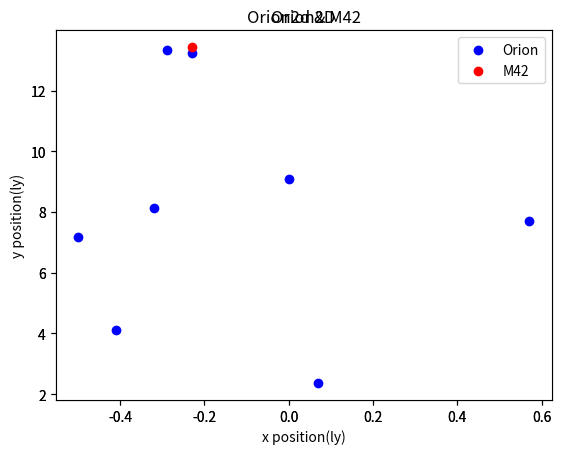
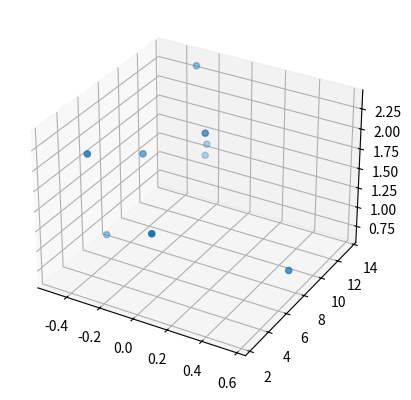
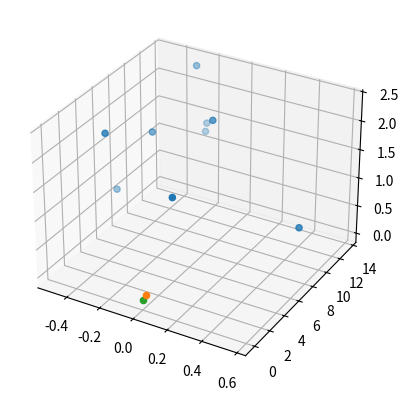
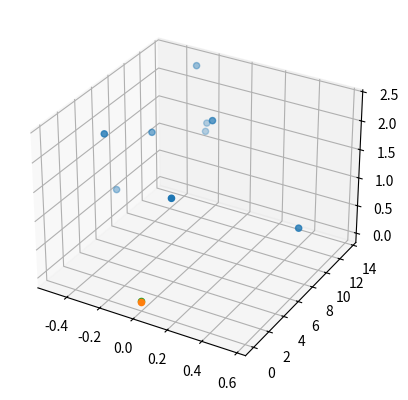
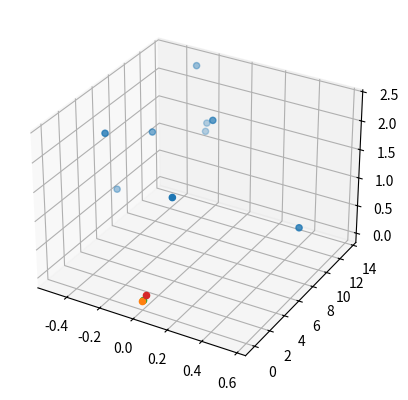
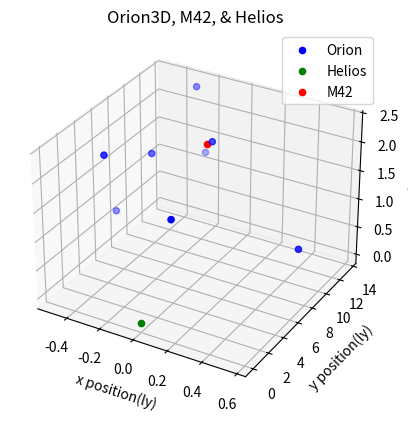

Recreate these plots in Python, in order.

# coding: utf-8

# ## Project: Visualizing the Orion Constellation
# 
# [redacted]
# 
# As a researcher on the Hayden Planetarium team, you are in charge of visualizing the Orion constellation in 3D using the Matplotlib function `.scatter()`. To learn more about the `.scatter()` you can see the Matplotlib documentation [here](https://matplotlib.org/api/_as_gen/matplotlib.pyplot.scatter.html). 
# 
# You will create a rotate-able visualization of the position of the Orion's stars and get a better sense of their actual positions. To achieve this, you will be mapping real data from outer space that maps the position of the stars in the sky
# 
# The goal of the project is to understand spatial perspective. Once you visualize Orion in both 2D and 3D, you will be able to see the difference in the constellation shape humans see from earth versus the actual position of the stars that make up this constellation. 
# 
# <img src="https://upload.wikimedia.org/wikipedia/commons/9/91/Orion_constellation_with_star_labels.jpg" alt="Orion" style="width: 400px;"/>
# 
# 

# ## 1. Set-Up
# The following set-up is new and specific to the project. It is very similar to the way you have imported Matplotlib in previous lessons.
# 
# + Add `%matplotlib notebook` in the cell below. This is a new statement that you may not have seen before. It will allow you to be able to rotate your visualization in this jupyter notebook.
# 
# + We will be using a subset of Matplotlib: `matplotlib.pyplot`. Import the subset as you have been importing it in previous lessons: `from matplotlib import pyplot as plt`
# 
# 
# + In order to see our 3D visualization, we also need to add this new line after we import Matplotlib:
# `from mpl_toolkits.mplot3d import Axes3D`
# 

# In[20]:


get_ipython().run_line_magic('matplotlib', 'notebook')
from matplotlib import pyplot as plt
from mpl_toolkits.mplot3d import Axes3D


# ## 2. Get familiar with real data
# 
# Astronomers describe a star's position in the sky by using a pair of angles: declination and right ascension. Declination is similar to longitude, but it is projected on the celestian fear. Right ascension is known as the "hour angle" because it accounts for time of day and earth's rotaiton. Both angles are relative to the celestial equator. You can learn more about star position [here](https://en.wikipedia.org/wiki/Star_position).
# 
# The `x`, `y`, and `z` lists below are composed of the x, y, z coordinates for each star in the collection of stars that make up the Orion constellation as documented in a paper by Nottingham Trent Univesity on "The Orion constellation as an installation" found [here](https://arxiv.org/ftp/arxiv/papers/1110/1110.3469.pdf).
# 
# Spend some time looking at `x`, `y`, and `z`, does each fall within a range?

# In[21]:


# Orion
x = [-0.41, 0.57, 0.07, 0.00, -0.29, -0.32,-0.50,-0.23, -0.23]
y = [4.12, 7.71, 2.36, 9.10, 13.35, 8.13, 7.19, 13.25,13.43]
z = [2.06, 0.84, 1.56, 2.07, 2.36, 1.72, 0.66, 1.25,1.38]


# ## 3. Create a 2D Visualization
# 
# Before we visualize the stars in 3D, let's get a sense of what they look like in 2D. 
# 
# Create a figure for the 2d plot and save it to a variable name `fig`. (hint: `plt.figure()`)
# 
# Add your subplot `.add_subplot()` as the single subplot, with `1,1,1`.(hint: `add_subplot(1,1,1)`)
# 
# Use the scatter [function](https://matplotlib.org/api/_as_gen/matplotlib.pyplot.scatter.html) to visualize your `x` and `y` coordinates. (hint: `.scatter(x,y)`)
# 
# Render your visualization. (hint: `plt.show()`)
# 
# Does the 2D visualization look like the Orion constellation we see in the night sky? Do you recognize its shape in 2D? There is a curve to the sky, and this is a flat visualization, but we will visualize it in 3D in the next step to get a better sense of the actual star positions. 

# In[22]:



fig = plt.figure('Orion2D')
constellation2d = fig.add_subplot(1,1,1)
constellation2d.scatter(x,y)
plt.title("Orion2D")
plt.show()


# ## 4. Create a 3D Visualization
# 
# Create a figure for the 3D plot and save it to a variable name `fig_3d`. (hint: `plt.figure()`)
# 
# 
# Since this will be a 3D projection, we want to make to tell Matplotlib this will be a 3D plot.  
# 
# To add a 3D projection, you must include a the projection argument. It would look like this:
# ```py
# projection="3d"
# ```
# 
# Add your subplot with `.add_subplot()` as the single subplot `1,1,1` and specify your `projection` as `3d`:
# 
# `fig_3d.add_subplot(1,1,1,projection="3d")`)
# 
# Since this visualization will be in 3D, we will need our third dimension. In this case, our `z` coordinate. 
# 
# Create a new variable `constellation3d` and call the scatter [function](https://matplotlib.org/api/_as_gen/matplotlib.pyplot.scatter.html) with your `x`, `y` and `z` coordinates. 
# 
# Include `z` just as you have been including the other two axes. (hint: `.scatter(x,y,z)`)
# 
# Render your visualization. (hint `plt.show()`.)
# 

# In[23]:


fig = plt.figure('Orion3D')
projection = fig.add_subplot(1,1,1,projection="3d")
projection.scatter(x,y,z)
plt.show()


# ## 5. Rotate and explore
# 
# Use your mouse to click and drag the 3D visualization in the previous step. This will rotate the scatter plot. As you rotate, can you see Orion from different angles? 
# 
# Note: The on and off button that appears above the 3D scatter plot allows you to toggle rotation of your 3D visualization in your notebook.
# 
# Take your time, rotate around! Remember, this will never look exactly like the Orion we see from Earth. The visualization does not curve as the night sky does.
# There is beauty in the new understanding of Earthly perspective! We see the shape of the warrior Orion because of Earth's location in the universe and the location of the stars in that constellation.
# 
# Feel free to map more stars by looking up other celestial x, y, z coordinates [here](http://www.stellar-database.com/).
# 

# In[24]:


# Orion
x = [-0.41, 0.57, 0.07, 0.00, -0.29, -0.32,-0.50,-0.23, -0.23]
y = [4.12, 7.71, 2.36, 9.10, 13.35, 8.13, 7.19, 13.25,13.43]
z = [2.06, 0.84, 1.56, 2.07, 2.36, 1.72, 0.66, 1.25,1.38]

fig = plt.figure('Orion3D and Vega')
projection = fig.add_subplot(1,1,1,projection="3d")
projection.scatter(x,y,z)
#Vega
projection.scatter(.03165, -.1946, .1585)
#Helios
projection.scatter(0,0,0)
plt.show()


# In[25]:


fig = plt.figure('Orion3D and Banard')
projection = fig.add_subplot(1,1,1,projection="3d")
projection.scatter(x,y,z)
#Banard's Star
projection.scatter(-.000566, -.05920, .00486)
#Helios
projection.scatter(0,0,0)
plt.show()


# In[26]:


fig = plt.figure('Orion3D, Vega, Banard')
projection = fig.add_subplot(1,1,1,projection="3d")
projection.scatter(x,y,z)
#Banard's Star
projection.scatter(-0.000566, -.05920, 0.00486)
#Helios
projection.scatter(0,0,0)
#Vega
projection.scatter(.03165, -.1946, .1585)
plt.show()


# In[29]:


#x = [ 0.07, 0.00, -0.29, -0.32,-0.50,-0.23, 1.47, 2.01, 1.74, 3.05, 1.13, 3.70, 3.79, 1.72, 0.13, -0.29]
#y = [ 2.36, 9.10, 13.35, 8.13, 7.19, 13.25, 16.11, 18.42, 20.82, 25.48, 10.33, 11.97, 12.86, 15.84, 6.37, 16.91]
#z = [ 1.56, 2.07, 2.36, 1.72, 0.66, 1.25, 1.17, -1.95, -0.41, -0.71, 1.82, 1.23, 0.57, -1.50, 0.83, 6.20]

x = [-0.41, 0.57, 0.07, 0.00, -0.29, -0.32,-0.50,-0.23]
y = [4.12, 7.71, 2.36, 9.10, 13.35, 8.13, 7.19, 13.25]
z = [2.06, 0.84, 1.56, 2.07, 2.36, 1.72, 0.66, 1.25]
fig = plt.figure('Orion3D, M42, & Helios')
projection = fig.add_subplot(1,1,1,projection="3d")
projection.scatter(x,y,z, color="blue")
projection.scatter(0,0,0, color="green")
projection.scatter(-0.23, 13.43, 1.38, color="red")
projection.set_xlabel("x position(ly)")
projection.set_ylabel("y position(ly)")
projection.set_zlabel("z position(ly)")
projection.legend(["Orion","Helios","M42"])
plt.title("Orion3D, M42, & Helios")
plt.show()


# In[28]:


x = [-0.41, 0.57, 0.07, 0.00, -0.29, -0.32,-0.50,-0.23]
y = [4.12, 7.71, 2.36, 9.10, 13.35, 8.13, 7.19, 13.25]
z = [2.06, 0.84, 1.56, 2.07, 2.36, 1.72, 0.66, 1.25]
fig = plt.figure('Orion2D')
constellation2d = fig.add_subplot(1,1,1)
constellation2d.scatter(x,y, color="blue")
constellation2d.scatter(-0.23, 13.43, color="red")
constellation2d.set_xlabel("x position(ly)")
constellation2d.set_ylabel("y position(ly)")
constellation2d.legend(["Orion","M42"])
plt.title("Orion2d & M42")
plt.show()

